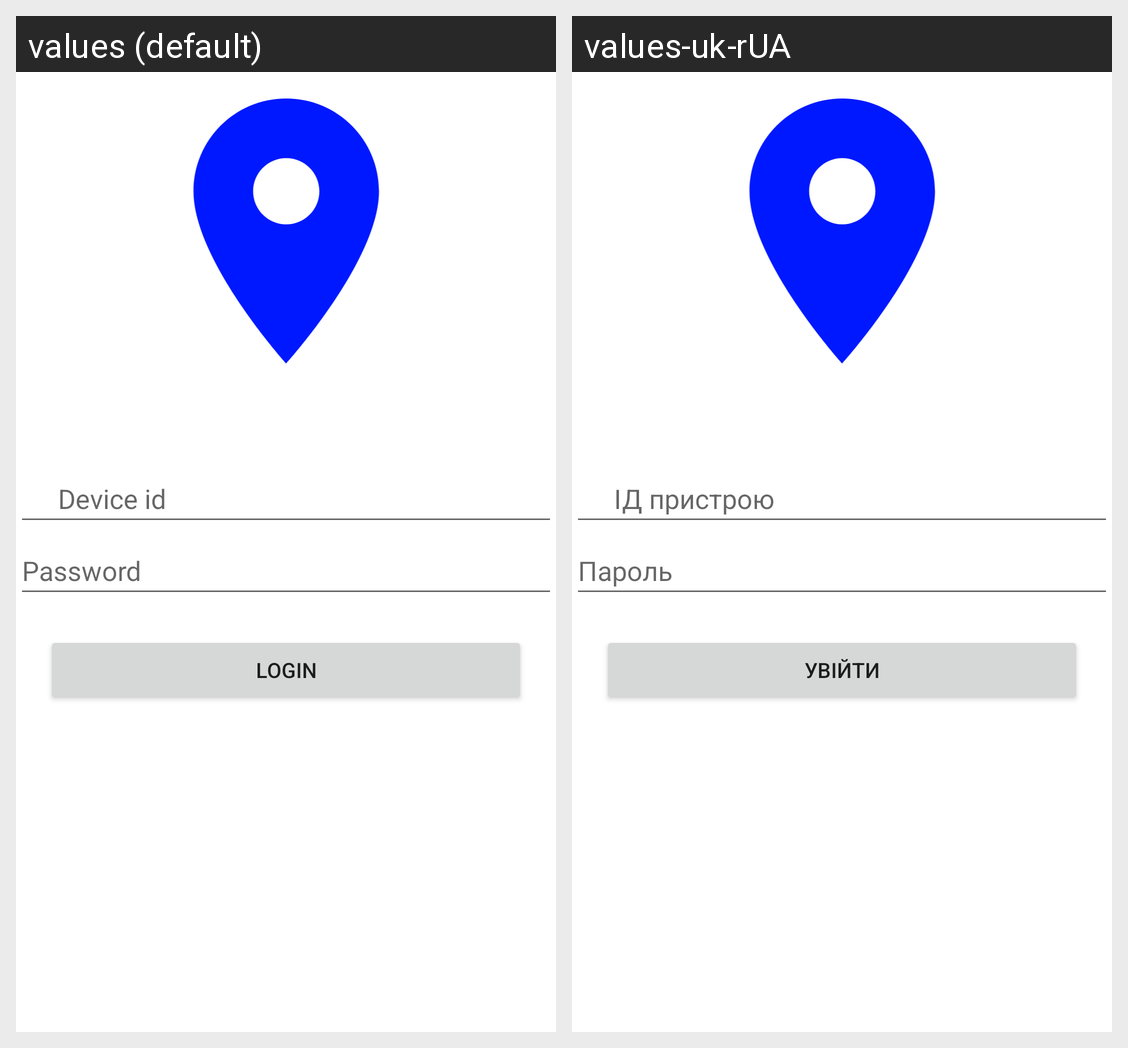

The same Android screen rendered under two of its app's locales, left to right. List the strings drawn on it with the default value and each locale's translation.
Android screen res/layout/activity_login.xml rendered under 2 locales, left to right: values (default), values-uk-rUA. Device: Nexus 5 (rendered at 1080×1920; each locale shown at half size, 540×960, under a caption strip naming it); theme Theme.TrackerV2.
Strings drawn on this screen, with the default value and each locale's value (text and hints the layout hard-codes, and strings that could not be matched under every locale, appear in the picture but are not listed):

id_hint
  values: Device id
  values-uk-rUA: ІД пристрою

password_hint
  values: Password
  values-uk-rUA: Пароль

text_button_login
  values: Login
  values-uk-rUA: Увійти
